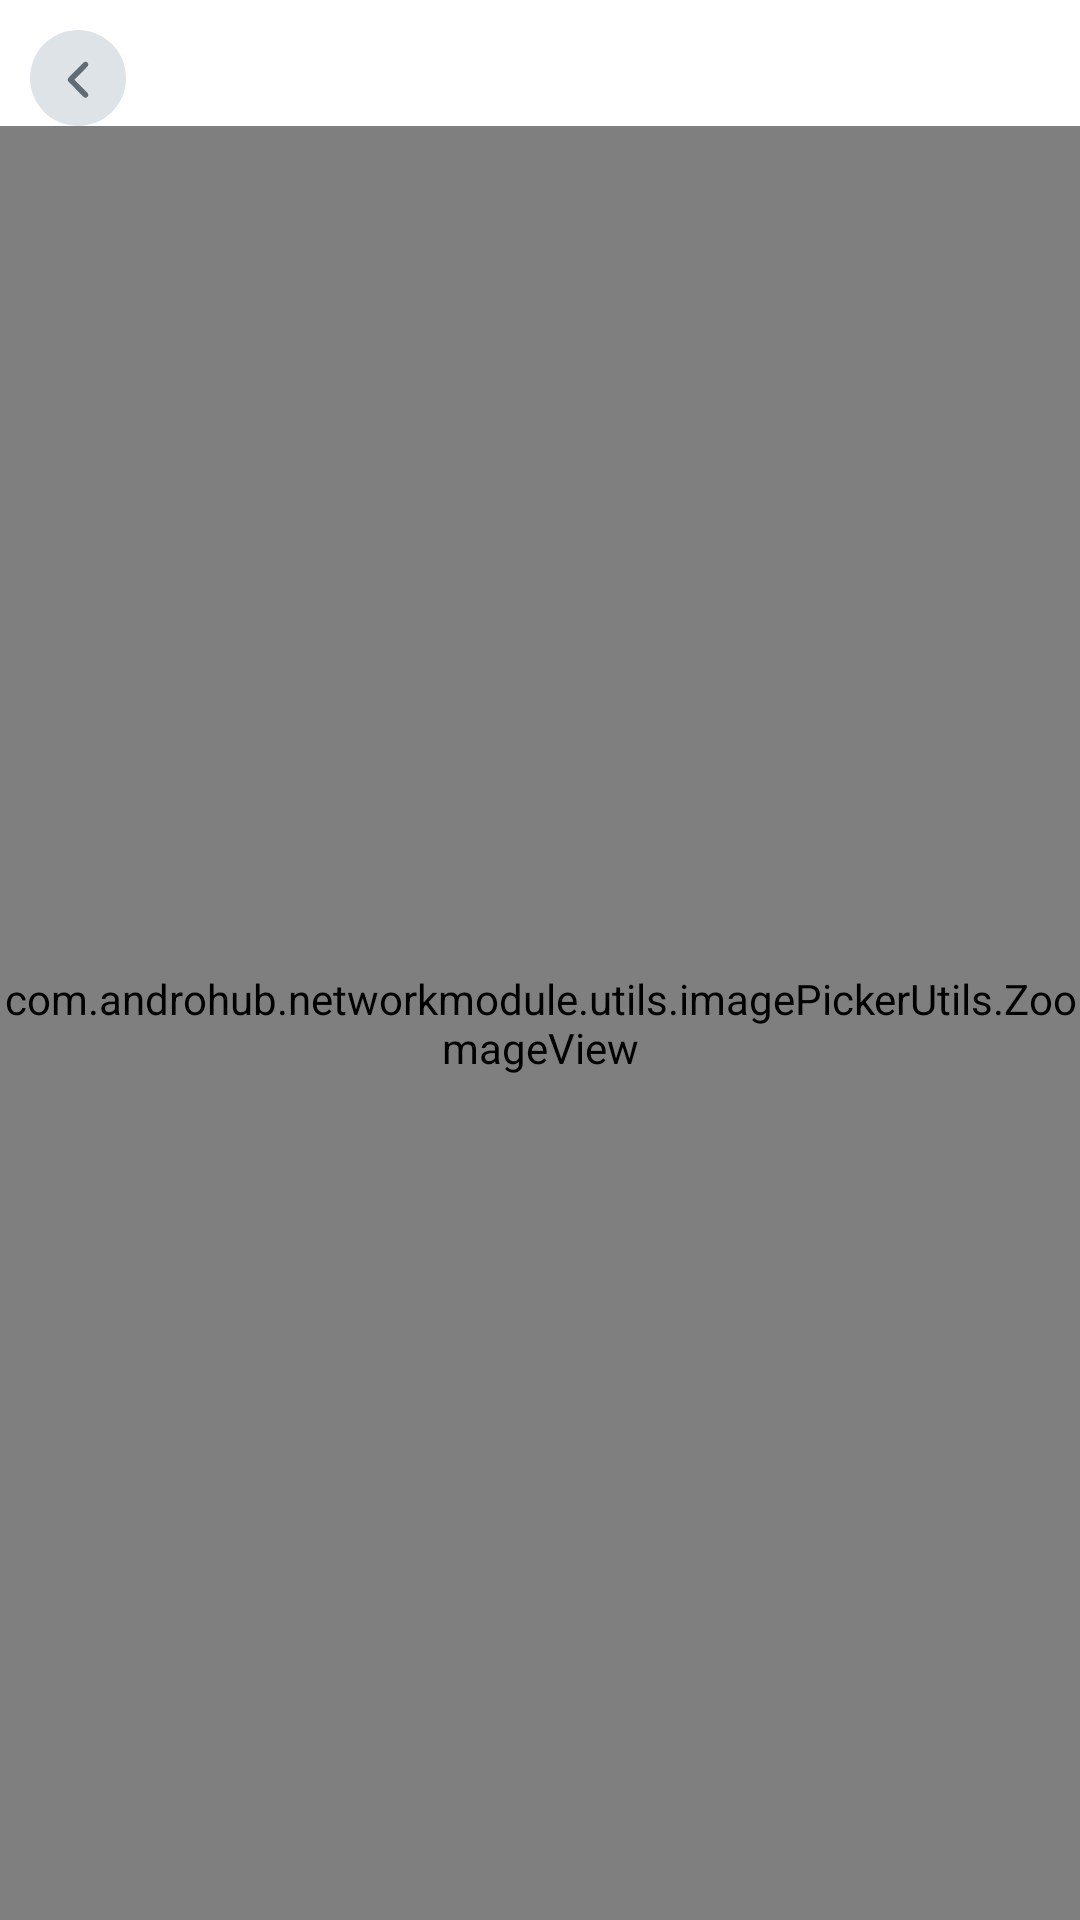

This screen was rendered from an Android layout file. Write that file and the resources it references.
<!-- AndroidManifest.xml: fallback theme Theme.MaterialComponents.DayNight.NoActionBar -->
<!-- res/layout/activity_image_view_zoom.xml -->
<?xml version="1.0" encoding="utf-8"?>
<layout xmlns:android="http://schemas.android.com/apk/res/android"
    xmlns:app="http://schemas.android.com/apk/res-auto"
    xmlns:tools="http://schemas.android.com/tools">

    <androidx.appcompat.widget.LinearLayoutCompat
        android:layout_width="match_parent"
        android:layout_height="match_parent"
        android:layoutDirection="locale"
        android:background="@color/white"
        android:orientation="vertical">

        <ImageView
            android:id="@+id/imgBackIcon"
            android:layout_width="32dp"
            android:layout_height="32dp"
            app:srcCompat="@drawable/ic_back_gray"
            android:background="@drawable/bg_search"
            android:padding="8dp"
            android:layout_marginTop="10dp"
            android:layout_marginStart="10dp"/>


        <com.androhub.networkmodule.utils.imagePickerUtils.ZoomageView
            android:id="@+id/ivZoom"
            android:layout_width="match_parent"
            android:layout_height="match_parent"
            app:srcCompat="@drawable/ic_user_placeholder" />


    </androidx.appcompat.widget.LinearLayoutCompat>
</layout>
<!-- resources referenced by this layout -->
<resources>
  <color name="white">#ffffff</color>
  <!-- drawable bg_search (drawable) -->
  <?xml version="1.0" encoding="UTF-8"?>
  <shape xmlns:android="http://schemas.android.com/apk/res/android"
      android:shape="oval">
      <solid android:color="#DEE3E8"
          />
  
  </shape>
  <!-- drawable ic_back_gray (drawable) -->
  <vector android:autoMirrored="true" android:height="16dp"
      android:viewportHeight="16" android:viewportWidth="16"
      android:width="16dp" xmlns:android="http://schemas.android.com/apk/res/android">
      <path android:fillColor="#606C74" android:fillType="evenOdd"
          android:pathData="M11.157,14.2969C11.5191,13.9305 11.5191,13.3374 11.157,12.9719L6.8071,8.5717L11.157,4.1714C11.5182,3.805 11.5182,3.2119 11.157,2.8455C10.7949,2.4801 10.2087,2.4801 9.8465,2.8455L4.8428,7.9092C4.6687,8.0853 4.5714,8.3234 4.5714,8.5717C4.5714,8.82 4.6687,9.0589 4.8428,9.2341L9.8475,14.2969C10.0281,14.4796 10.2651,14.5714 10.5022,14.5714C10.7393,14.5714 10.9764,14.4796 11.157,14.2969Z"
          android:strokeColor="#00000000" android:strokeWidth="1"/>
  </vector>
  <!-- drawable ic_user_placeholder: vector/xml drawable (drawable, 6958 chars, omitted) -->
</resources>
